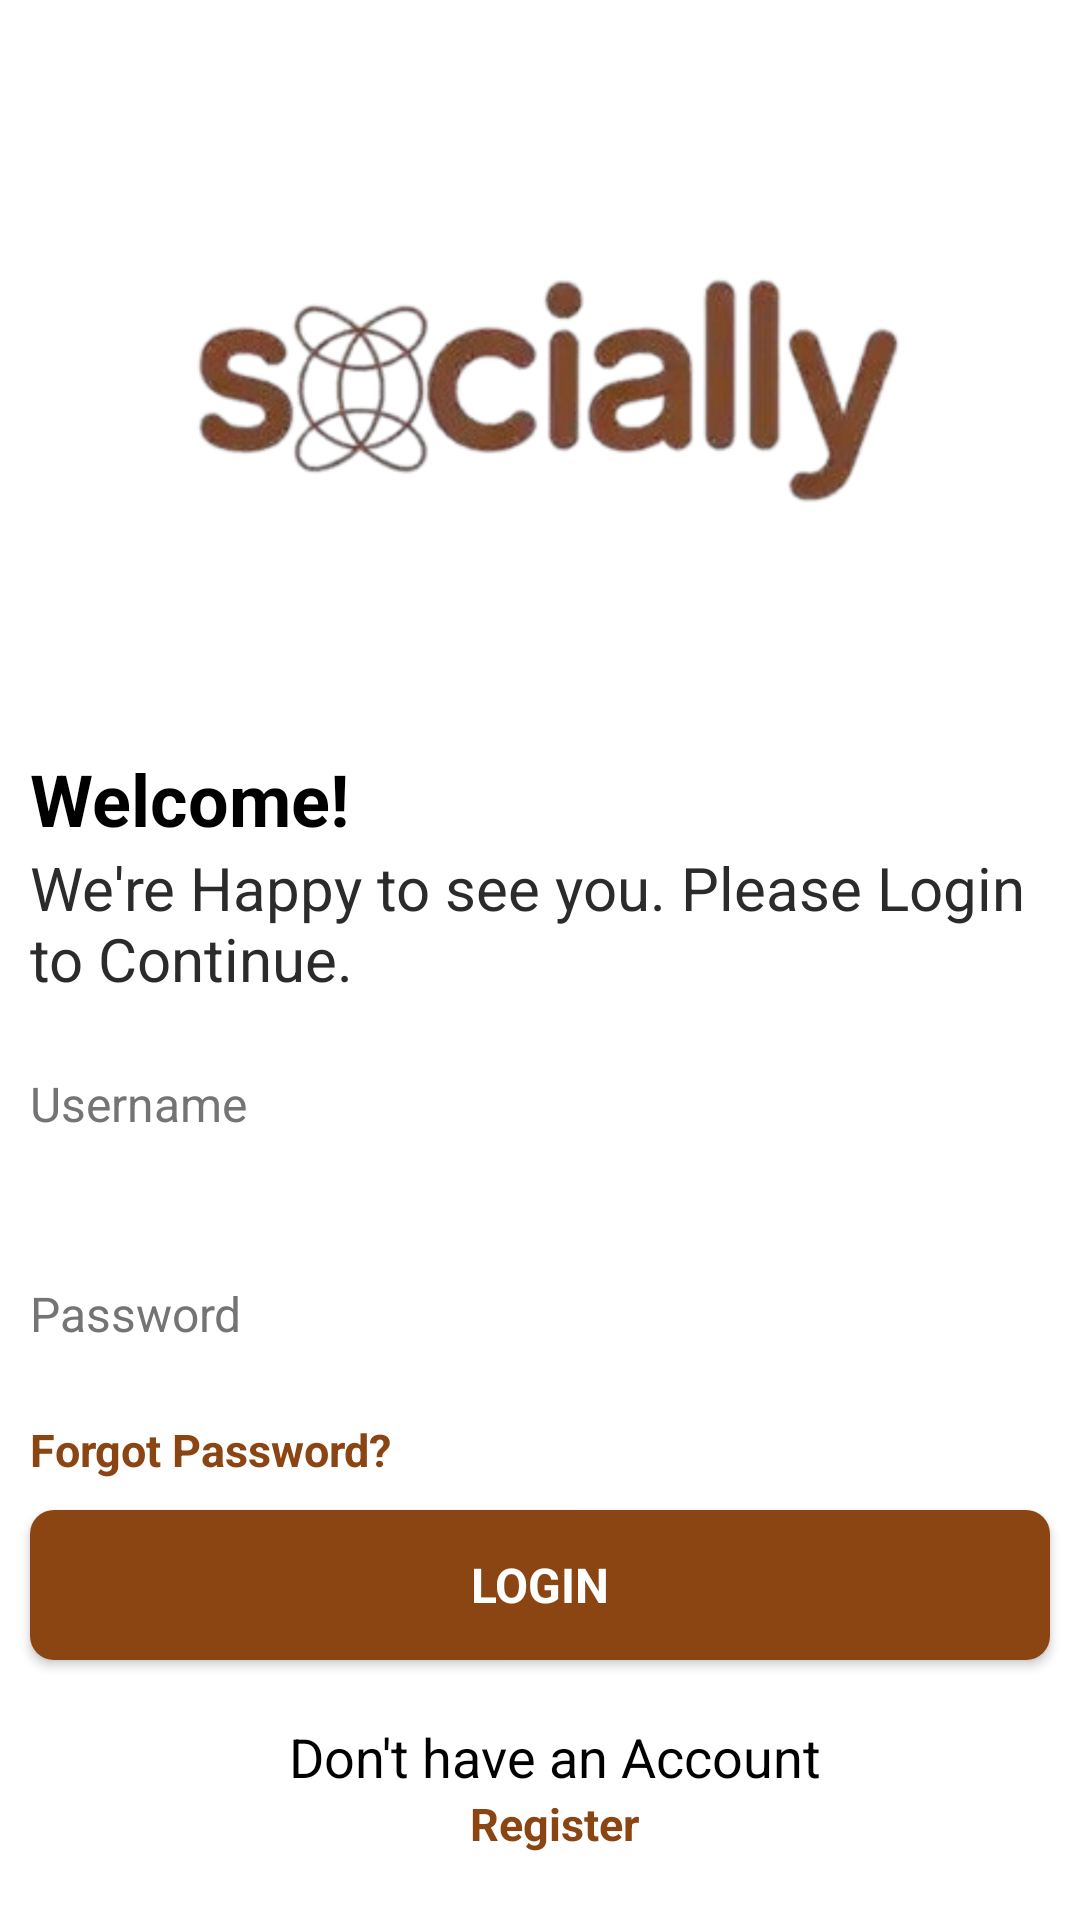

Reconstruct the res/layout file that produces this screen, plus the resources it refers to.
<!-- AndroidManifest.xml: application theme Theme.Socially -->
<!-- res/layout/activity_login.xml -->
<?xml version="1.0" encoding="utf-8"?>
<ScrollView
    xmlns:android="http://schemas.android.com/apk/res/android"
    android:layout_width="match_parent"
    android:layout_height="match_parent"
    android:background="#FFFFFF"
    android:layout_marginTop="30dp">
    <LinearLayout
        xmlns:tools="http://schemas.android.com/tools"
        android:layout_width="match_parent"
        android:layout_height="wrap_content"
        android:orientation="vertical">

        <ImageView
            android:layout_width="250dp"
            android:layout_height="250dp"
            android:contentDescription="@string/app_name"
            android:src="@drawable/ic"
            android:scaleType="fitCenter"
            android:layout_gravity="center_horizontal"
            android:id="@+id/logo"/>
        <TextView
            android:layout_width="wrap_content"
            android:layout_height="wrap_content"
            android:text="Welcome!"
            android:textSize="24sp"
            android:textColor="#000000"
            android:textStyle="bold"
            android:fontFamily="sans-serif"
            android:paddingLeft="10dp"
            tools:ignore="HardcodedText,RtlHardcoded,RtlSymmetry" />
        <TextView
            android:layout_width="wrap_content"
            android:layout_height="wrap_content"
            android:text="We're Happy to see you. Please Login to Continue."
            android:textSize="20sp"
            android:textColor="#2b2b2b"
            android:textStyle="normal"
            android:fontFamily="sans-serif"
            android:paddingLeft="10dp"
            tools:ignore="HardcodedText,RtlHardcoded,RtlSymmetry" />
        <EditText
            android:id="@+id/usr"
            android:layout_width="match_parent"
            android:layout_height="wrap_content"
            android:inputType="text"
            android:textSize="16sp"
            android:textColor="#2b2b2b"
            android:fontFamily="sans-serif"
            android:minHeight="50dp"
            android:maxLength="50"
            android:layout_margin="10dp"
            android:backgroundTint="#f8f8f8"
            android:background="@drawable/textinp"
            android:hint="Username"
            android:textColorHint="#757474"
            tools:ignore="Autofill,HardcodedText" />
        <EditText
            android:id="@+id/passw"
            android:layout_width="match_parent"
            android:layout_height="wrap_content"
            android:inputType="textPassword"
            android:textSize="16sp"
            android:textColor="#2b2b2b"
            android:fontFamily="sans-serif"
            android:minHeight="50dp"
            android:maxLength="50"
            android:layout_margin="10dp"
            android:backgroundTint="#f8f8f8"
            android:background="@drawable/textinp"
            android:hint="Password"
            android:textColorHint="#757474"
            tools:ignore="Autofill,HardcodedText" />
        <TextView
            android:layout_width="wrap_content"
            android:layout_height="wrap_content"
            android:id="@+id/forgp"
            android:text="Forgot Password?"
            android:textSize="15sp"
            android:textColor="#8B4513"
            android:textStyle="bold"
            android:fontFamily="sans-serif"
            android:paddingLeft="10dp"
            android:clickable="true"
            android:focusable="true"
            tools:ignore="HardcodedText,RtlHardcoded,RtlSymmetry" />

        <Button
            android:id="@+id/log"
            android:layout_width="match_parent"
            android:layout_height="wrap_content"
            android:layout_margin="10dp"
            android:background="@drawable/buttonlog"
            android:clickable="true"
            android:focusable="true"
            android:fontFamily="sans-serif"
            android:maxLength="100"
            android:minHeight="50dp"
            android:text="Login"
            android:textColor="#ffffff"
            android:textSize="16sp"
            android:textStyle="bold"
            tools:ignore="HardcodedText" />

        <TextView
            android:layout_width="wrap_content"
            android:layout_height="wrap_content"
            android:text="Don't have an Account"
            android:textSize="18sp"
            android:textColor="#000000"
            android:textStyle="normal"
            android:fontFamily="sans-serif"
            android:paddingLeft="10dp"
            android:paddingTop="10dp"
            android:layout_gravity="center_horizontal"
            tools:ignore="HardcodedText,RtlHardcoded,RtlSymmetry" />
        <TextView
            android:layout_width="wrap_content"
            android:layout_height="wrap_content"
            android:id="@+id/regt"
            android:text="Register"
            android:textSize="15sp"
            android:textColor="#8B4513"
            android:textStyle="bold"
            android:fontFamily="sans-serif"
            android:paddingLeft="10dp"
            android:clickable="true"
            android:focusable="true"
            android:layout_gravity="center_horizontal"
            tools:ignore="HardcodedText,RtlHardcoded,RtlSymmetry" />

    </LinearLayout>
</ScrollView>
<!-- resources referenced by this layout -->
<resources>
  <!-- drawable buttonlog (drawable) -->
  <?xml version="1.0" encoding="utf-8"?>
  <shape xmlns:android="http://schemas.android.com/apk/res/android" android:tint="#8B4513"
      android:shape="rectangle">
  
      
      <solid android:color="#8B4513"/>
  
      
      <corners android:radius="8dp"/>
  </shape>
  <!-- drawable ic: png bitmap (drawable, 545739 bytes) -->
  <string name="app_name">Socially</string>
  <style name="Theme.Socially" parent="Base.Theme.Socially" />
  <style name="Base.Theme.Socially" parent="Theme.AppCompat.Light.NoActionBar">
          <item name="android:windowBackground">@color/ic_launcher_background</item>
      </style>
</resources>
